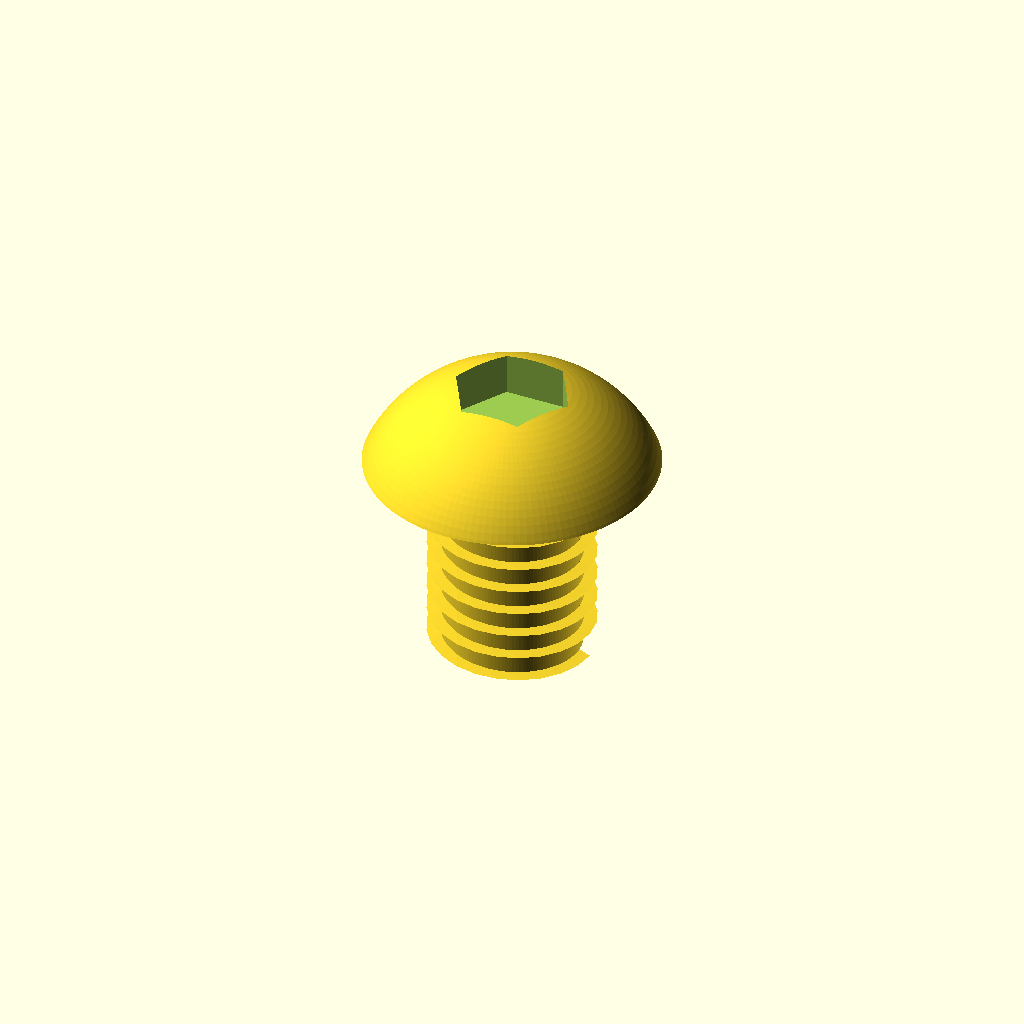
Cell 1: the model at its default parameters.
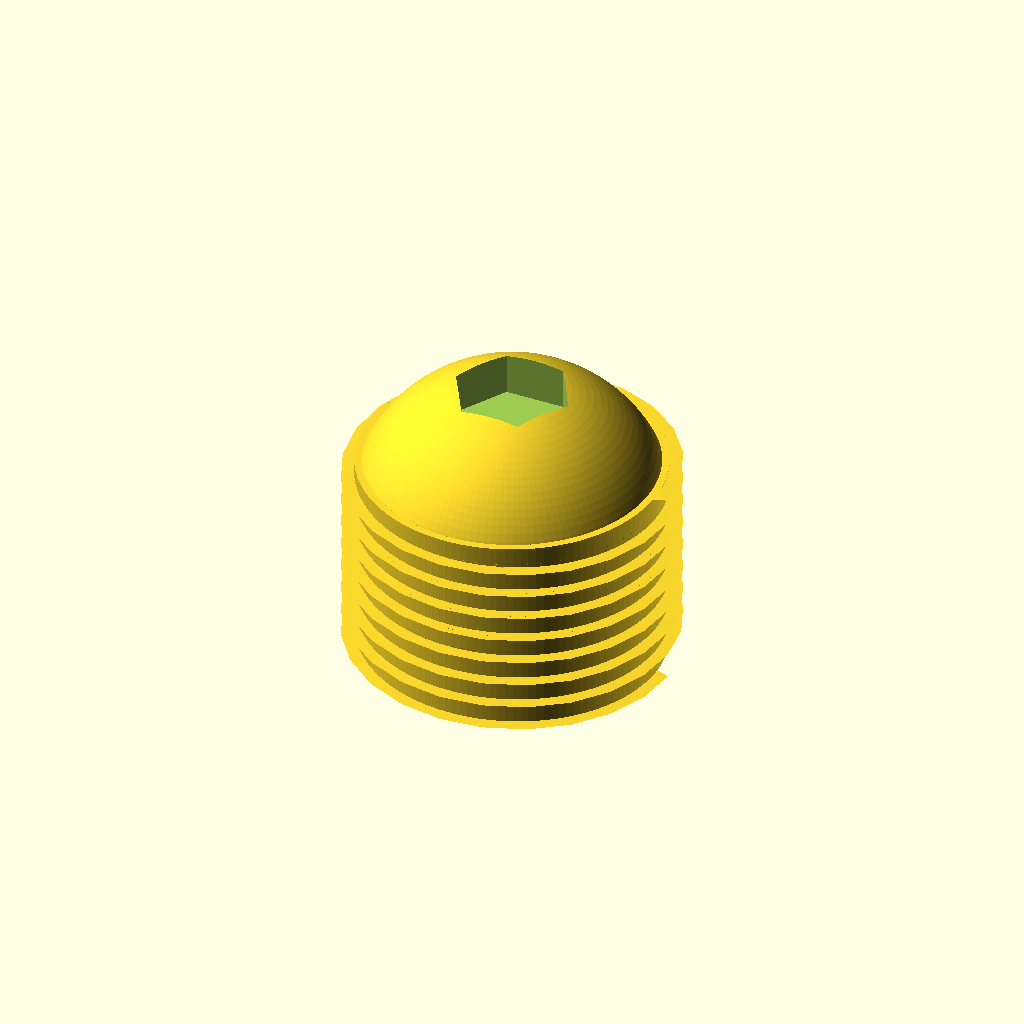
Cell 2 — shaft_d set to 16, the other parameters unchanged.
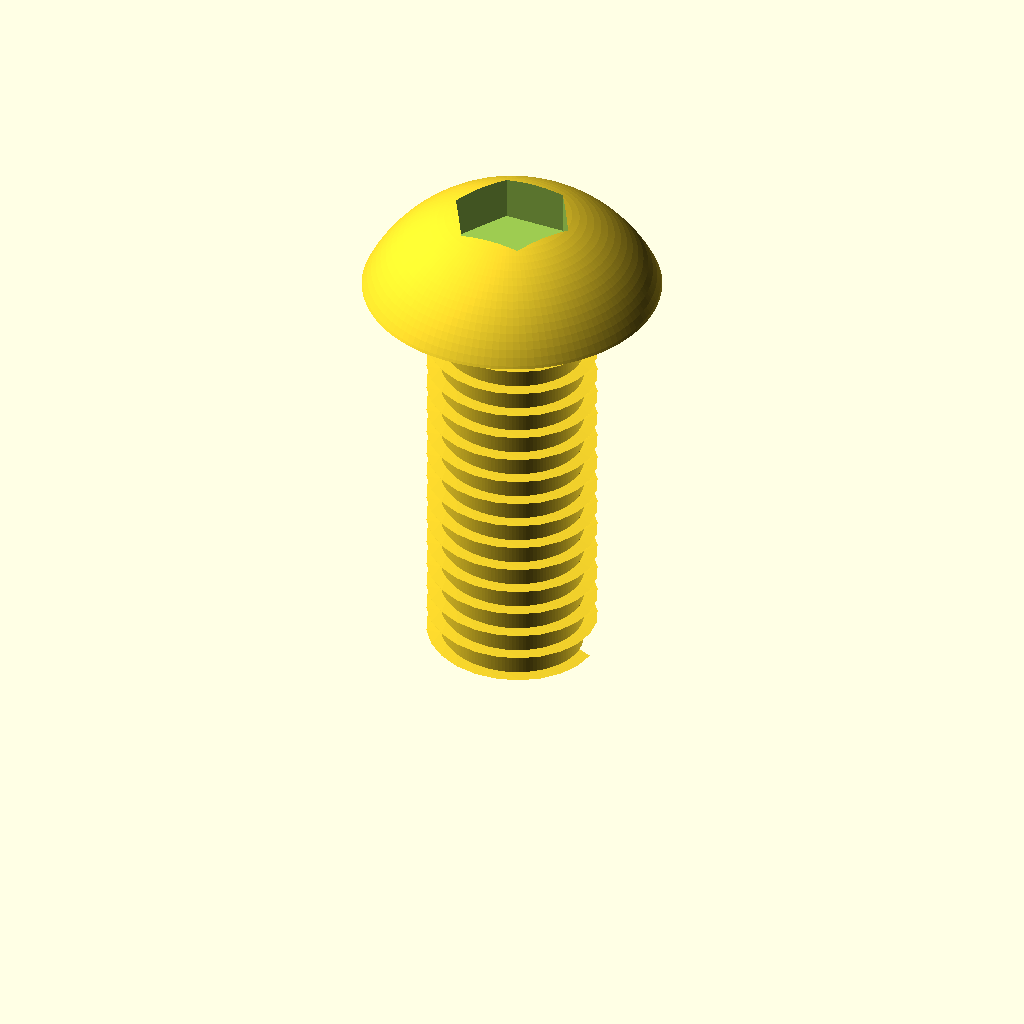
Cell 3 — length set to 20, the other parameters unchanged.
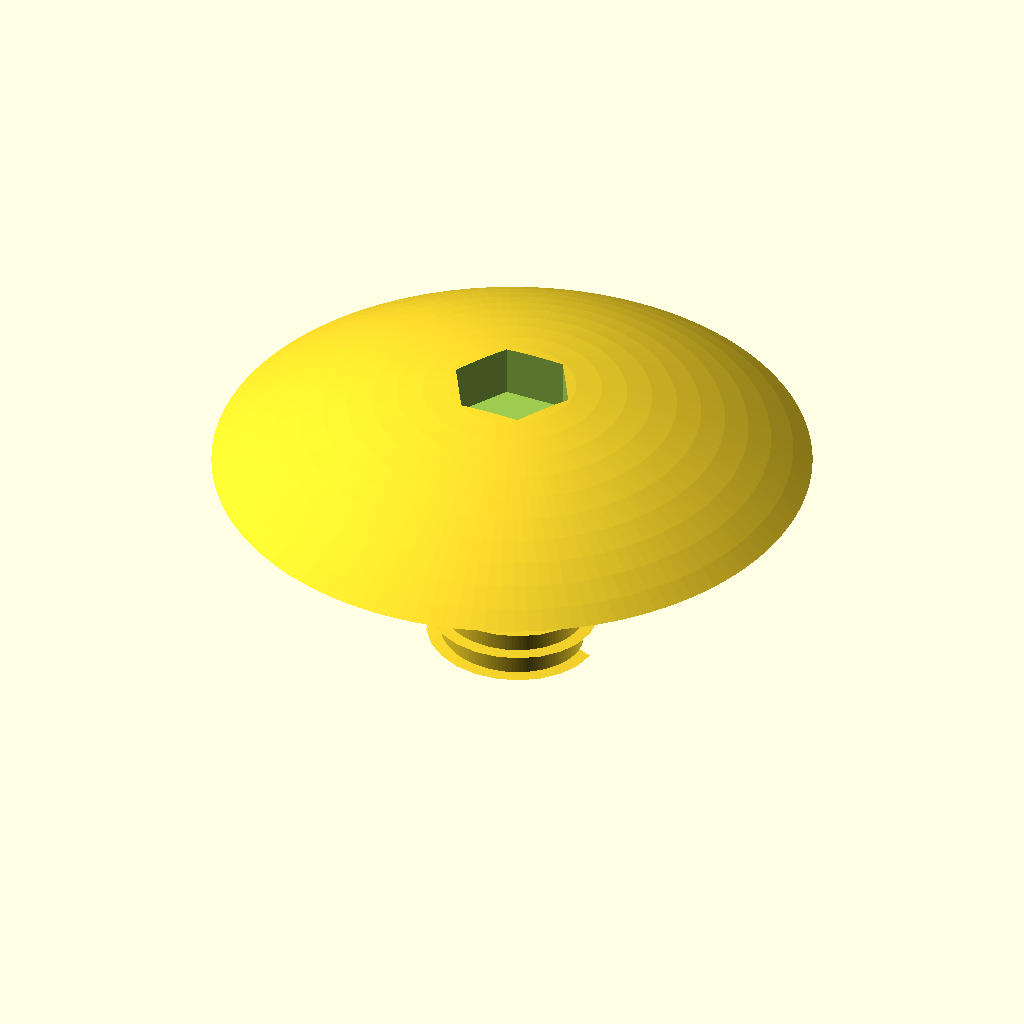
Cell 4 — head_d set to 28, the other parameters unchanged.
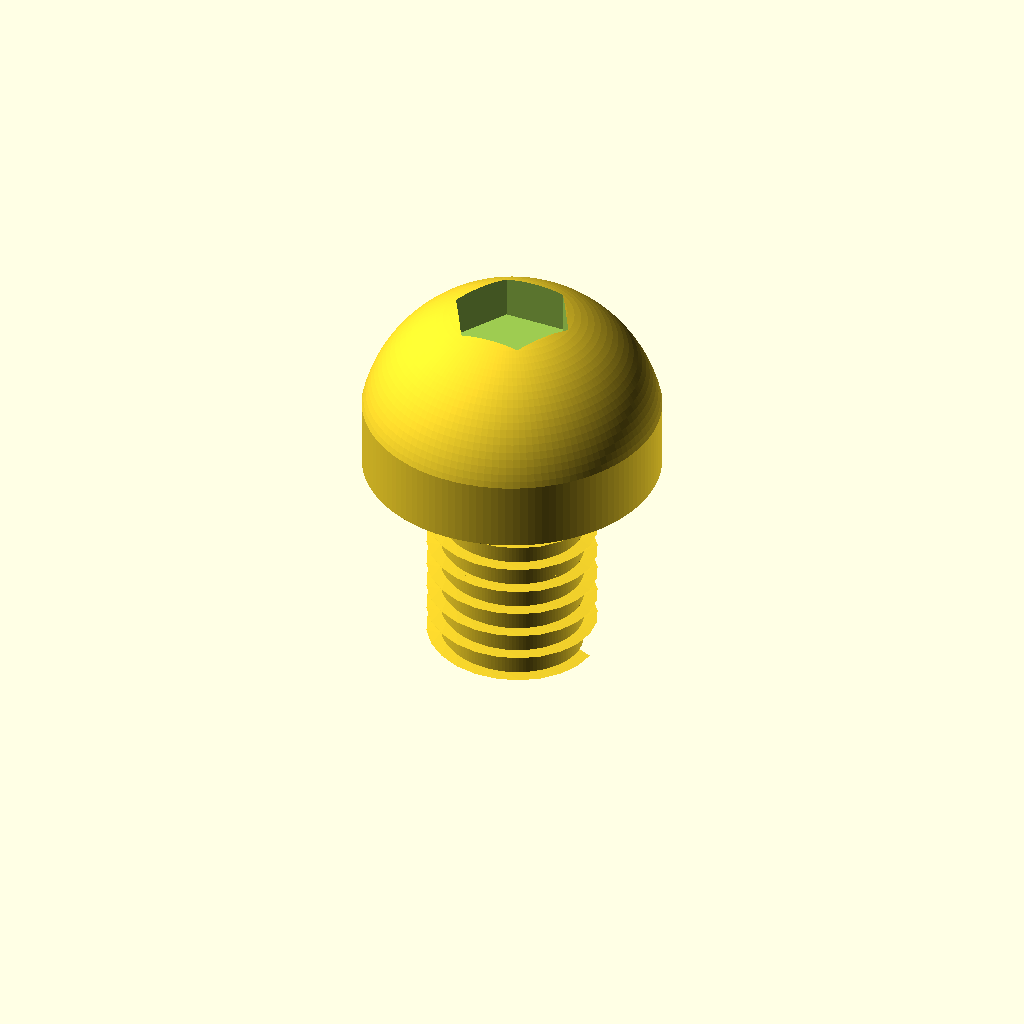
Cell 5: head_h = 8.8 (everything else at default).
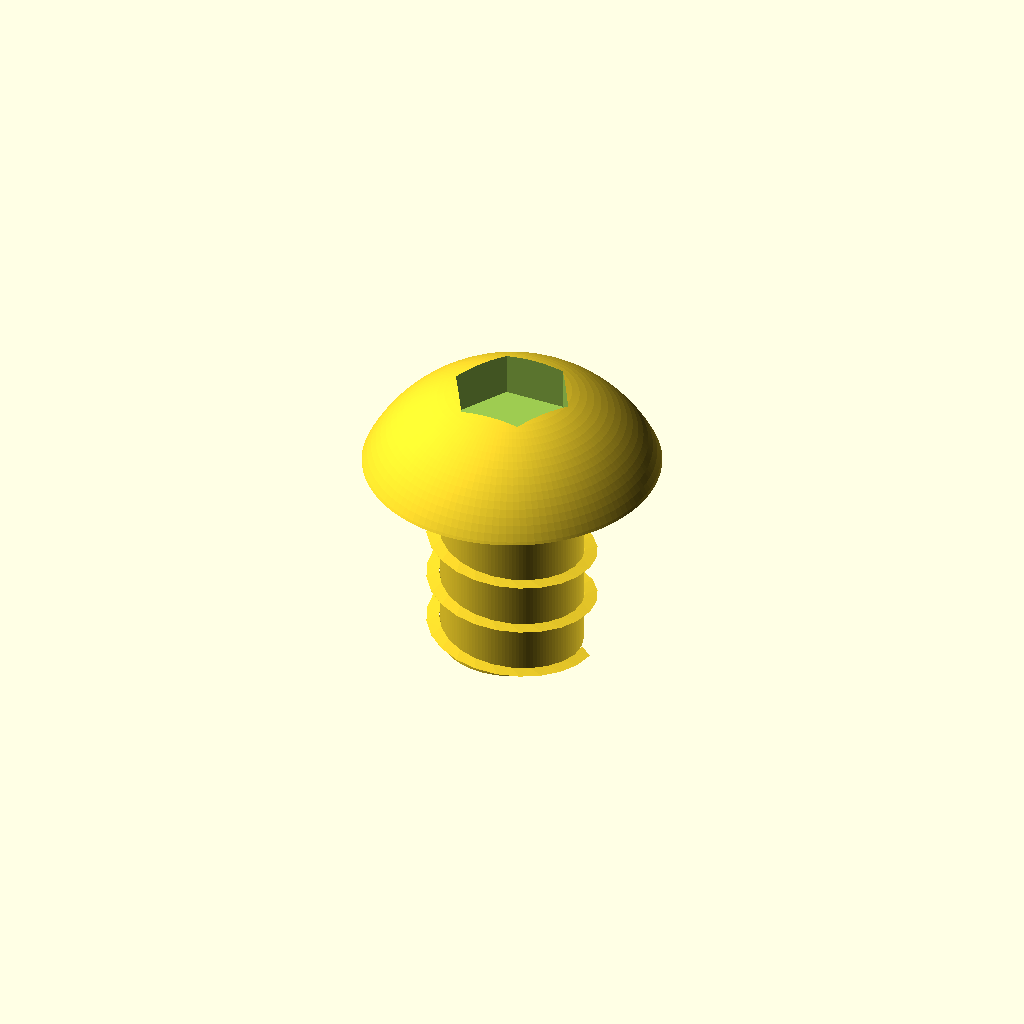
Cell 6: pitch = 2.5 (everything else at default).
One fixed orthographic camera (rotation 55°, 0°, 25°; colour scheme Cornfield) for every cell.
OpenSCAD source file additional_study/matched_effort/results/direct_vlm/scad/screw__M8_dome_screw.scad:
$fn = 128;

// Parameters (mm)
shaft_d = 8.0;      // major diameter (thread OD)
length  = 10.0;     // under-head length

head_d = 14.0;
head_h = 4.4;

// Thread parameters (simple ISO-like approximation)
pitch        = 1.25;   // coarse for ~M8
thread_depth = 0.65;   // radial depth (approx)
thread_turns = length / pitch;

// Drive (simple hex socket)
socket_af = 5.0;       // across flats
socket_depth = 2.6;    // depth into head

eps = 0.02;

module hex_prism(af, h) {
    // Regular hex with across-flats = af
    r = af / sqrt(3); // circumradius
    cylinder(h=h, r=r, $fn=6);
}

module external_thread(d_major, len, pitch, depth) {
    // Base cylinder at minor diameter + helical ridge to major diameter
    d_minor = d_major - 2*depth;

    union() {
        cylinder(d=d_minor, h=len);

        // Helical ridge (triangular-ish) via linear_extrude with twist
        linear_extrude(height=len, twist=360*(len/pitch), slices=max(ceil(24*(len/pitch)), 60))
            translate([d_minor/2, 0, 0])
                polygon(points=[
                    [0, -pitch*0.22],
                    [depth, 0],
                    [0,  pitch*0.22]
                ]);
    }
}

module dome_head(head_d, head_h) {
    // Spherical cap with base diameter head_d and cap height head_h
    a = head_d/2;
    h = head_h;
    R = (a*a + h*h) / (2*h);
    z0 = R - h; // plane position relative to sphere center

    // Cap from z=0..h
    translate([0,0,h - R])
        intersection() {
            sphere(r=R);
            translate([0,0,z0]) cylinder(d=head_d, h=h+eps);
        }
}

module dome_head_screw(shaft_d, length, head_d, head_h) {
    difference() {
        union() {
            // Threaded shank (connected to head at z=length)
            external_thread(shaft_d, length, pitch, thread_depth);

            // Dome head sitting on top of shank
            translate([0,0,length - eps])
                dome_head(head_d, head_h);
        }

        // Hex socket drive cut into head from the top
        translate([0,0,length + head_h - socket_depth])
            hex_prism(socket_af, socket_depth + eps);
    }
}

dome_head_screw(shaft_d, length, head_d, head_h);
Parameter table extracted from the source (name, type, default, range or options):
shaft_d: number, default 8
length: number, default 10
head_d: number, default 14
head_h: number, default 4.4
pitch: number, default 1.25
thread_depth: number, default 0.65
socket_af: number, default 5
socket_depth: number, default 2.6
eps: number, default 0.02
